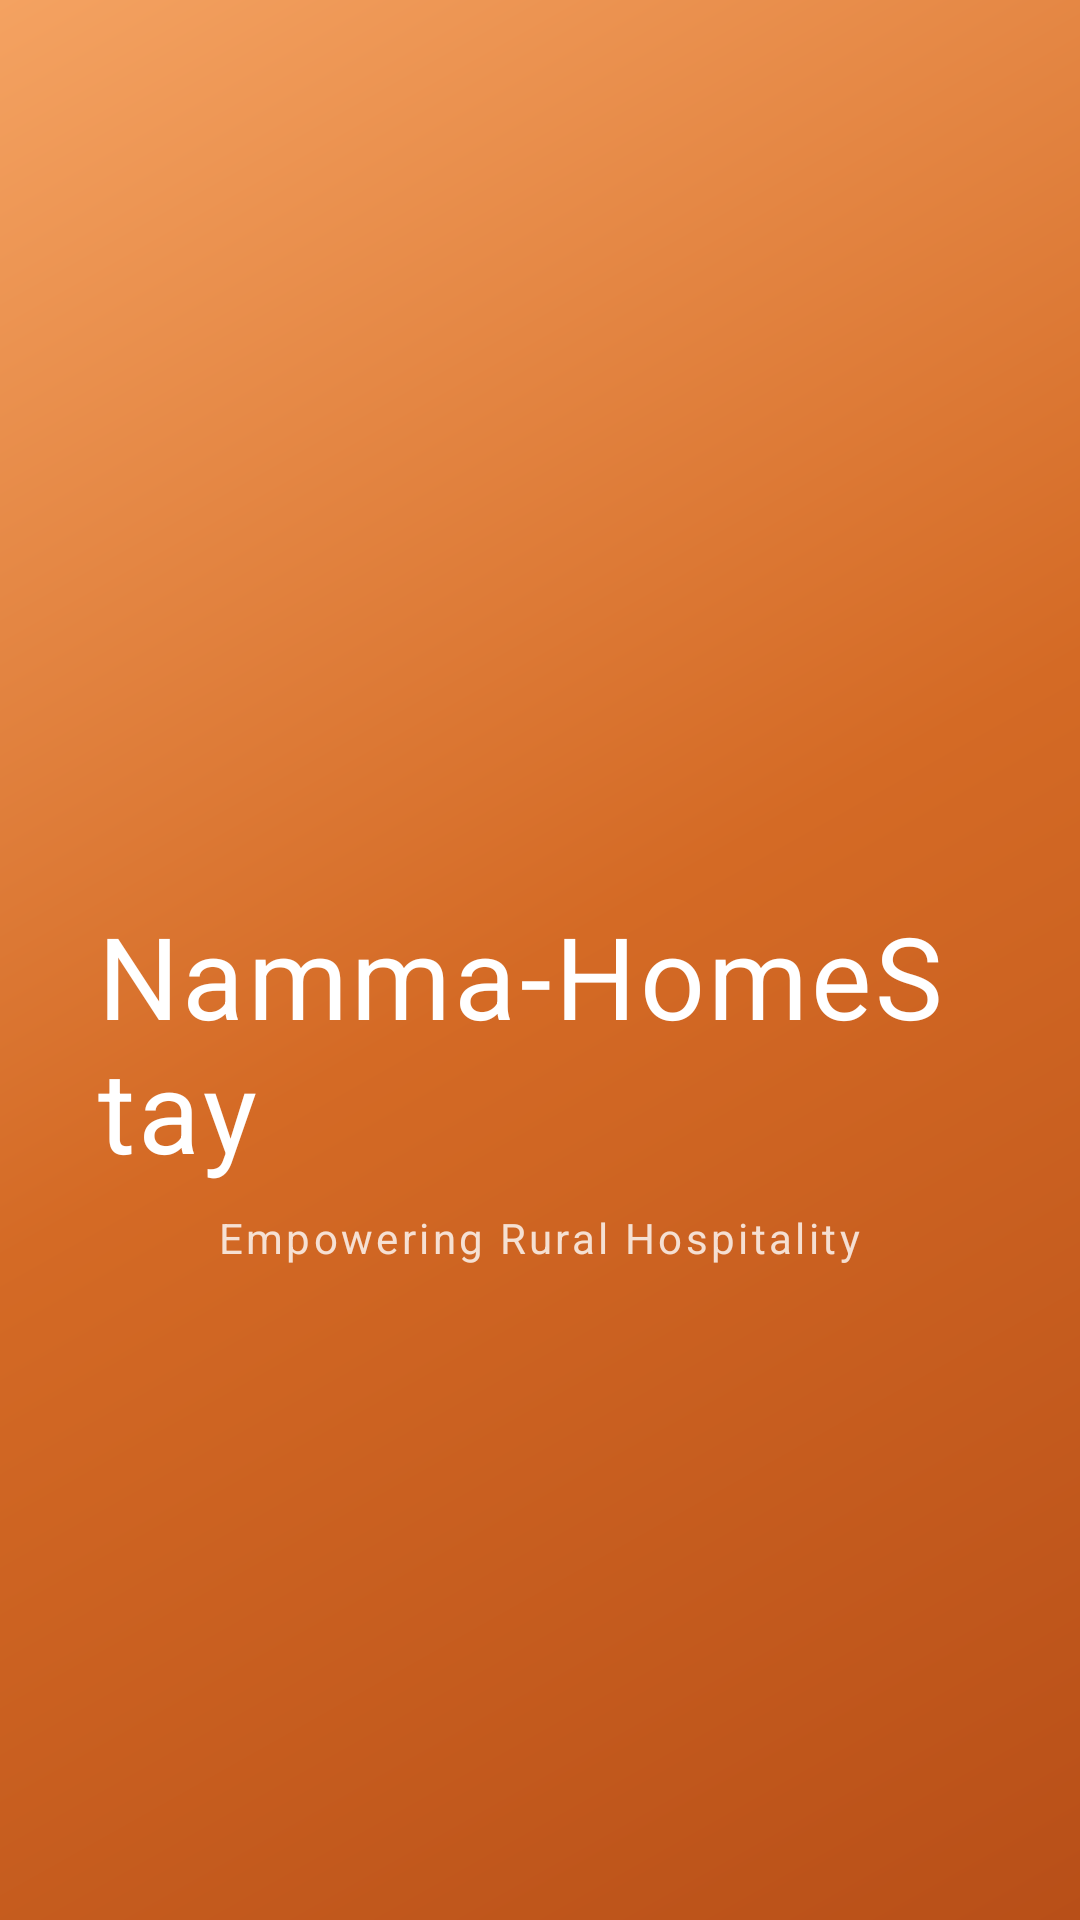

The Android layout XML behind this screen, and the referenced resources:
<!-- AndroidManifest.xml: activity theme Theme.NammaHomestay.Splash -->
<!-- res/layout/activity_splash.xml -->
<?xml version="1.0" encoding="utf-8"?>
<LinearLayout xmlns:android="http://schemas.android.com/apk/res/android"
    xmlns:app="http://schemas.android.com/apk/res-auto"
    android:layout_width="match_parent"
    android:layout_height="match_parent"
    android:background="@drawable/bg_splash_gradient"
    android:gravity="center"
    android:orientation="vertical"
    android:padding="@dimen/spacing_xl">

    
    <View
        android:layout_width="100dp"
        android:layout_height="100dp"
        android:background="@drawable/bg_splash_icon_ring" />

    
    <TextView
        android:layout_width="wrap_content"
        android:layout_height="wrap_content"
        android:layout_marginTop="@dimen/spacing_lg"
        android:letterSpacing="0.03"
        android:text="@string/app_name"
        android:textColor="@color/white"
        android:textSize="38sp" />

    
    <TextView
        android:layout_width="wrap_content"
        android:layout_height="wrap_content"
        android:layout_marginTop="@dimen/spacing_sm"
        android:letterSpacing="0.08"
        android:text="@string/tagline"
        android:textColor="@color/colorTextOnDarkMuted"
        android:textSize="14sp" />

    
    <LinearLayout
        android:layout_width="wrap_content"
        android:layout_height="wrap_content"
        android:layout_marginTop="@dimen/spacing_xl"
        android:gravity="center"
        android:orientation="horizontal">

        <View
            android:layout_width="6dp"
            android:layout_height="6dp"
            android:layout_marginEnd="6dp"
            android:background="@drawable/bg_orange_dot"
            android:alpha="0.5" />

        <View
            android:layout_width="10dp"
            android:layout_height="10dp"
            android:layout_marginEnd="6dp"
            android:background="@drawable/bg_orange_dot" />

        <View
            android:layout_width="6dp"
            android:layout_height="6dp"
            android:background="@drawable/bg_orange_dot"
            android:alpha="0.5" />
    </LinearLayout>

</LinearLayout>
<!-- resources referenced by this layout -->
<resources>
  <color name="colorTextOnDarkMuted">#CCffffff</color>
  <color name="white">#FFFFFF</color>
  <dimen name="spacing_lg">24dp</dimen>
  <dimen name="spacing_sm">8dp</dimen>
  <dimen name="spacing_xl">32dp</dimen>
  <!-- drawable bg_splash_gradient (drawable) -->
  <?xml version="1.0" encoding="utf-8"?>
  <shape xmlns:android="http://schemas.android.com/apk/res/android"
      android:shape="rectangle">
      <gradient
          android:angle="135"
          android:centerColor="#D46A25"
          android:endColor="#F4A261"
          android:startColor="#B84F18" />
  </shape>
  <string name="app_name">Namma-HomeStay</string>
  <string name="tagline">Empowering Rural Hospitality</string>
  <style name="Theme.NammaHomestay.Splash" parent="Theme.Material3.Light.NoActionBar">
          <item name="android:windowBackground">@drawable/bg_splash_gradient</item>
          <item name="android:statusBarColor">@color/colorPrimary</item>
          <item name="android:navigationBarColor">@color/colorPrimaryLight</item>
          <item name="android:windowLightStatusBar">false</item>
      </style>
  <color name="colorPrimary">#E07B39</color>
  <color name="colorPrimaryLight">#F4A261</color>
</resources>
